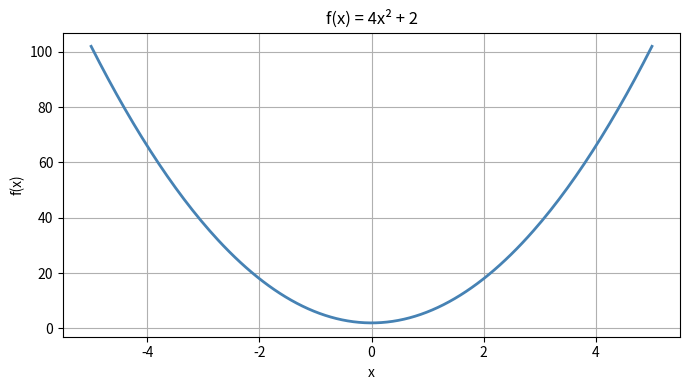
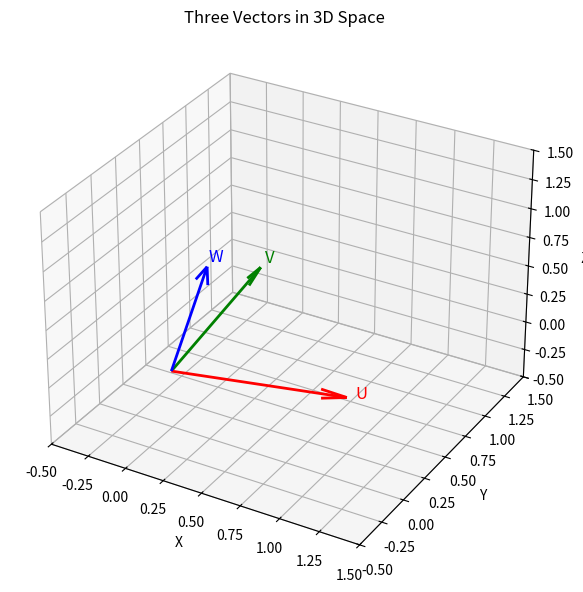
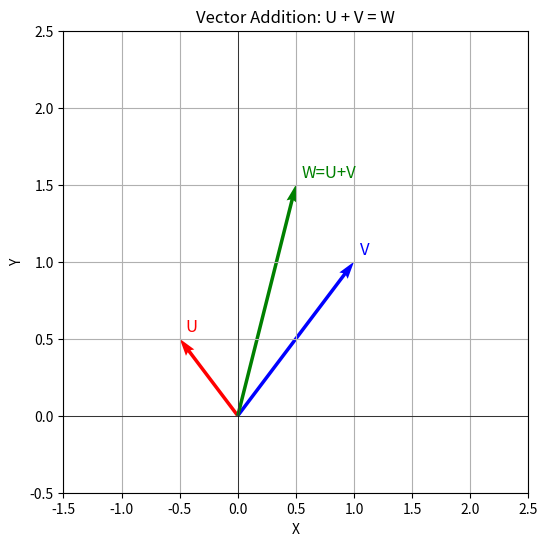

Recreate these plots in Python, in order.
import numpy as np
import matplotlib.pyplot as plt
from mpl_toolkits.mplot3d import Axes3D
print('Libraries imported successfully!')

list_x = [1, 2, 3, 4]                                        # Python list
array  = np.array([1, 2, 3, 4, 5, 6])                        # 1-D array
matrix = np.array([[1,2,3,4],[5,6,7,8],[9,10,11,12]])         # 2-D array

print('array[0]   :', array[0])          # First element of 1-D array → 1
print('matrix[1]  :', matrix[1])         # Second row of matrix      → [5 6 7 8]
print('matrix[1,2]:', matrix[1, 2])      # Row 1, Col 2              → 7

print('type(list_x) :', type(list_x))
print('type(array)  :', type(array))
print('type(matrix) :', type(matrix))

# Using fixed values instead of input() so the notebook can run non-interactively
l = [3, 7, 2, 9]          # simulates four user-entered integers
print(np.array([l]))       # wraps list in a 2-D (1×4) array

print('np.ndim(l)         :', np.ndim(l))        # 1 — l is a plain Python list (1-D)
print('np.shape(l)        :', np.shape(l))        # (4,) — 4 elements, 1 dimension

arr_2d = np.array([l])
print('np.ndim(arr_2d)    :', np.ndim(arr_2d))   # 2 — after wrapping in extra brackets
print('np.shape(arr_2d)   :', np.shape(arr_2d))  # (1, 4)

# ndim() → number of dimensions (axes)
# shape() → tuple of sizes along each dimension

result = np.array([1, 2, 3], ndmin=6)
print('Result :', result)
print('Shape  :', result.shape)
# ndmin=6 ensures the array has at least 6 dimensions.
# Shape: (1, 1, 1, 1, 1, 3)

arr_zero1 = np.zeros(4)               # 1-D array of 4 zeros
arr_zero2 = np.zeros([3, 4])          # 3×4 array of zeros
arr_ones  = np.ones(3)                # 1-D array of 3 ones
arr_em    = np.empty(4)               # Uninitialised 1-D array (garbage values)
arr_rn    = np.arange(4)              # [0 1 2 3]  (note: correct spelling is arange)
arr_dia   = np.eye(3)                 # 3×3 identity matrix
arr_lin   = np.linspace(0, 20, num=5) # 5 evenly spaced values from 0 to 20
arr_rand1 = np.random.rand(4)         # 4 random floats in [0, 1)
arr_rand2 = np.random.rand(2, 5)      # 2×5 random floats in [0, 1)
arr_rand3 = np.random.randint(5, 20, 2) # 2 random ints in [5, 20)

print('zeros(4)            :', arr_zero1)
print('zeros([3,4])         :\n', arr_zero2)
print('ones(3)             :', arr_ones)
print('empty(4)            :', arr_em)
print('arange(4)           :', arr_rn)
print('eye(3)              :\n', arr_dia)
print('linspace(0,20,5)    :', arr_lin)
print('random.rand(4)      :', arr_rand1)
print('random.rand(2,5)    :\n', arr_rand2)
print('randint(5,20,2)     :', arr_rand3)

zero_matrix = np.zeros([3, 4])
print('3×4 zero matrix:\n', zero_matrix)

arr1 = np.array([[12, 34], [44, 22]])
arr2 = np.array([[1,  34], [0,  22]])
arr3 = np.add(arr1, arr2)
arr4 = np.subtract(arr1, arr2)
print('Addition:\n', arr3)
print('Subtraction:\n', arr4)

arr1 = np.array([[1,2,3],[2,3,4],[2,3,4]])
arr2 = np.array([[21,4],[2,1],[2,3]])
arr3 = np.dot(arr1, arr2)
arr4 = np.matmul(arr1, arr2)
print('np.dot result:\n', arr3)
print('np.matmul result:\n', arr4)

# Key differences:
# np.dot()   — for 2-D arrays both give matrix multiplication, BUT
#              for scalars/1-D arrays it computes the inner (dot) product.
#              For N-D arrays (N>2) it sums over the last axis of a and second-to-last of b.
# np.matmul()— strictly matrix multiplication; does NOT accept scalars.
#              Preferred for 2-D matrix maths; obeys Python's @ operator.

arr1_task4 = np.array([[1,2,3],[2,3,4],[2,3,4]])
result_scalar_dot = np.dot(5, arr1_task4)
print('np.dot(5, arr1) — scalar multiply each element by 5:\n', result_scalar_dot)
# np.matmul(5, arr1) would raise a ValueError (scalars not allowed)

print('arr3 (original):\n', arr3)
print('np.transpose(arr3):\n', np.transpose(arr3))
# Rows become columns and columns become rows.

M = np.array([[2, 3], [4, 5]])
print('Original matrix:\n', M)
print('Scalar multiply by 3:\n', 3 * M)
# Simply use the * operator; NumPy broadcasts the scalar to every element.

x = np.linspace(-5, 5, 200)   # 200 points from -5 to 5
y = 4 * x**2 + 2              # apply function element-wise

plt.figure(figsize=(7, 4))
plt.plot(x, y, color='steelblue', linewidth=2)
plt.xlabel('x')
plt.ylabel('f(x)')
plt.title('f(x) = 4x² + 2')
plt.grid(True)
plt.tight_layout()
plt.show()

U = np.array([1, 0.25, 0])
V = np.array([0, 1,    0.25])
W = np.array([0.25, 0, 1])

origin = np.zeros(3)

fig = plt.figure(figsize=(7, 6))
ax  = fig.add_subplot(111, projection='3d')

for vec, col, label in zip([U, V, W], ['r', 'g', 'b'], ['U', 'V', 'W']):
    ax.quiver(*origin, *vec, color=col, arrow_length_ratio=0.15, linewidth=2)
    ax.text(*(origin + vec * 1.05), label, color=col, fontsize=12)

ax.set_xlim([-0.5, 1.5])
ax.set_ylim([-0.5, 1.5])
ax.set_zlim([-0.5, 1.5])
ax.set_xlabel('X'); ax.set_ylabel('Y'); ax.set_zlabel('Z')
ax.set_title('Three Vectors in 3D Space')
plt.tight_layout()
plt.show()

U = np.array([-0.5, 0.5])
V = np.array([1, 1])
W = U + V                    # resultant vector
print('U =', U, '  V =', V, '  W = U+V =', W)

origin_2d = np.array([0, 0])
fig, ax = plt.subplots(figsize=(6, 6))

for vec, col, label in zip([U, V, W], ['r', 'b', 'g'], ['U', 'V', 'W=U+V']):
    ax.quiver(*origin_2d, *vec, angles='xy', scale_units='xy', scale=1,
              color=col, linewidth=2)
    ax.text(*(origin_2d + vec + 0.05), label, color=col, fontsize=12)

ax.set_xlim([-1.5, 2.5])
ax.set_ylim([-0.5, 2.5])
ax.set_xlabel('X'); ax.set_ylabel('Y')
ax.set_title('Vector Addition: U + V = W')
plt.grid(True)
plt.axhline(0, color='k', linewidth=0.5)
plt.axvline(0, color='k', linewidth=0.5)
plt.show()

def magnitude(v):
    """Return the Euclidean magnitude (length) of vector v."""
    return np.sqrt(np.sum(np.array(v)**2))

U = np.array([1.5, 1.5, 2.0])
mag = magnitude(U)
print(f'Vector U = {U}')
print(f'|U| = sqrt({1.5**2} + {1.5**2} + {2.0**2}) = {mag:.4f}')

# Verify with NumPy built-in:
print(f'(Using np.linalg.norm): {np.linalg.norm(U):.4f}')

def direction_cosines(v):
    """
    Return the direction cosines (cos α, cos β, cos γ) of vector v.
    These are the cosines of the angles the vector makes with each axis.
    """
    v = np.array(v, dtype=float)
    mag = np.linalg.norm(v)
    cosines = v / mag
    return cosines

O = np.array([1.5, 1.5, 2.0])
dc = direction_cosines(O)
print(f'Vector O = {O}')
print(f'|O|      = {np.linalg.norm(O):.4f}')
print(f'cos α    = {dc[0]:.4f}  (angle with X-axis: {np.degrees(np.arccos(dc[0])):.2f}°)')
print(f'cos β    = {dc[1]:.4f}  (angle with Y-axis: {np.degrees(np.arccos(dc[1])):.2f}°)')
print(f'cos γ    = {dc[2]:.4f}  (angle with Z-axis: {np.degrees(np.arccos(dc[2])):.2f}°)')
print(f'Verification: cos²α + cos²β + cos²γ = {np.sum(dc**2):.4f} (should be 1.0)')

def scalar_product(a, b):
    """
    Return the scalar (dot) product of vectors a and b.
    a · b = a1*b1 + a2*b2 + a3*b3
    """
    a, b = np.array(a, dtype=float), np.array(b, dtype=float)
    return np.dot(a, b)

a = np.array([1.5,  1.5, 2.0])
b = np.array([-1.5, 0.5, 2.0])
dot = scalar_product(a, b)
print(f'a = {a}')
print(f'b = {b}')
print(f'a · b = {a[0]}×{b[0]} + {a[1]}×{b[1]} + {a[2]}×{b[2]} = {dot}')

# Geometric interpretation
angle = np.degrees(np.arccos(dot / (np.linalg.norm(a) * np.linalg.norm(b))))
print(f'Angle between a and b: {angle:.2f}°')

def cross_product(a, b):
    """
    Return the vector (cross) product of vectors a and b.
    a × b = (a2*b3 - a3*b2,  a3*b1 - a1*b3,  a1*b2 - a2*b1)
    Result is a vector perpendicular to both a and b.
    """
    a, b = np.array(a, dtype=float), np.array(b, dtype=float)
    return np.cross(a, b)

a = np.array([1.5,  1.5, 2.0])
b = np.array([-1.5, 0.5, 2.0])
cross = cross_product(a, b)

print(f'a = {a}')
print(f'b = {b}')
print(f'a × b = {cross}')

# Magnitude of cross product = |a||b|sin(θ) = area of parallelogram
print(f'|a × b| = {np.linalg.norm(cross):.4f}  (area of parallelogram spanned by a and b)')

# Verify perpendicularity: dot product with a or b should be ~0
print(f'(a×b)·a = {np.dot(cross, a):.6f}  (should be 0 — perpendicular to a)')
print(f'(a×b)·b = {np.dot(cross, b):.6f}  (should be 0 — perpendicular to b)')
